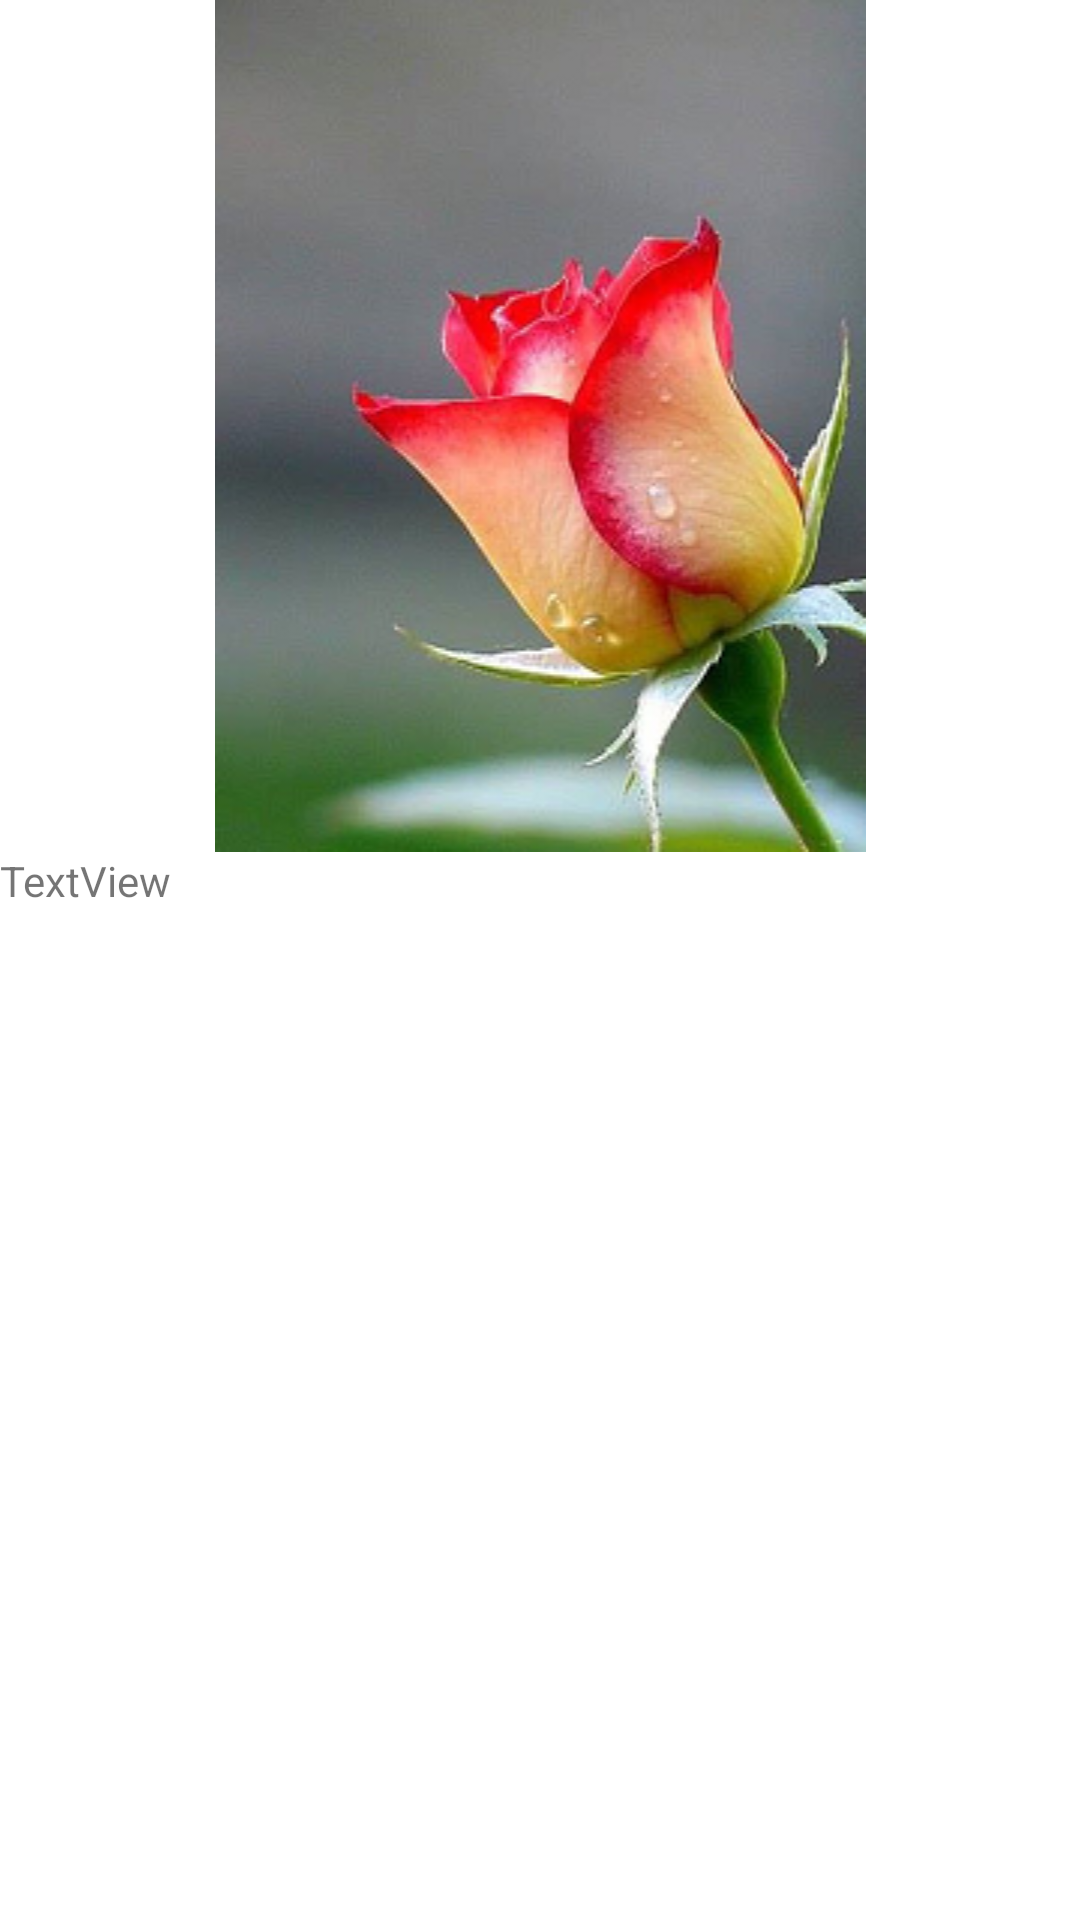

Android layout source for this screen:
<!-- AndroidManifest.xml: application theme Theme.HW10_Q3 -->
<!-- res/layout/fragment_flower4.xml -->
<?xml version="1.0" encoding="utf-8"?>
<LinearLayout xmlns:android="http://schemas.android.com/apk/res/android"
    xmlns:app="http://schemas.android.com/apk/res-auto"
    xmlns:tools="http://schemas.android.com/tools"
    android:layout_width="match_parent"
    android:layout_height="match_parent"
    android:orientation="vertical"
    tools:context=".Flower4Fragment">


    <ImageView
        android:id="@+id/imageView6"
        android:layout_width="match_parent"
        android:layout_height="wrap_content"
        android:src="@drawable/fiveflower" />

    <TextView
        android:id="@+id/textView11"
        android:layout_width="match_parent"
        android:layout_height="wrap_content"
        android:text="TextView" />
</LinearLayout>
<!-- resources referenced by this layout -->
<resources>
  <!-- drawable fiveflower: png bitmap (drawable, 136088 bytes) -->
  <style name="Theme.HW10_Q3" parent="Theme.MaterialComponents.DayNight.DarkActionBar">
          
          <item name="colorPrimary">@color/purple_500</item>
          <item name="colorPrimaryVariant">@color/purple_700</item>
          <item name="colorOnPrimary">@color/white</item>
          
          <item name="colorSecondary">@color/teal_200</item>
          <item name="colorSecondaryVariant">@color/teal_700</item>
          <item name="colorOnSecondary">@color/black</item>
          
          <item name="android:statusBarColor" tools:targetApi="l">?attr/colorPrimaryVariant</item>
          
      </style>
  <!-- not gathered from this repository: default colours our renderer supplied (Android Studio template values) -->
  <color name="purple_500">#FF6200EE</color>
  <color name="purple_700">#FF3700B3</color>
  <color name="teal_200">#FF03DAC5</color>
  <color name="teal_700">#FF018786</color>
  <color name="black">#FF000000</color>
  <color name="white">#FFFFFFFF</color>
</resources>
